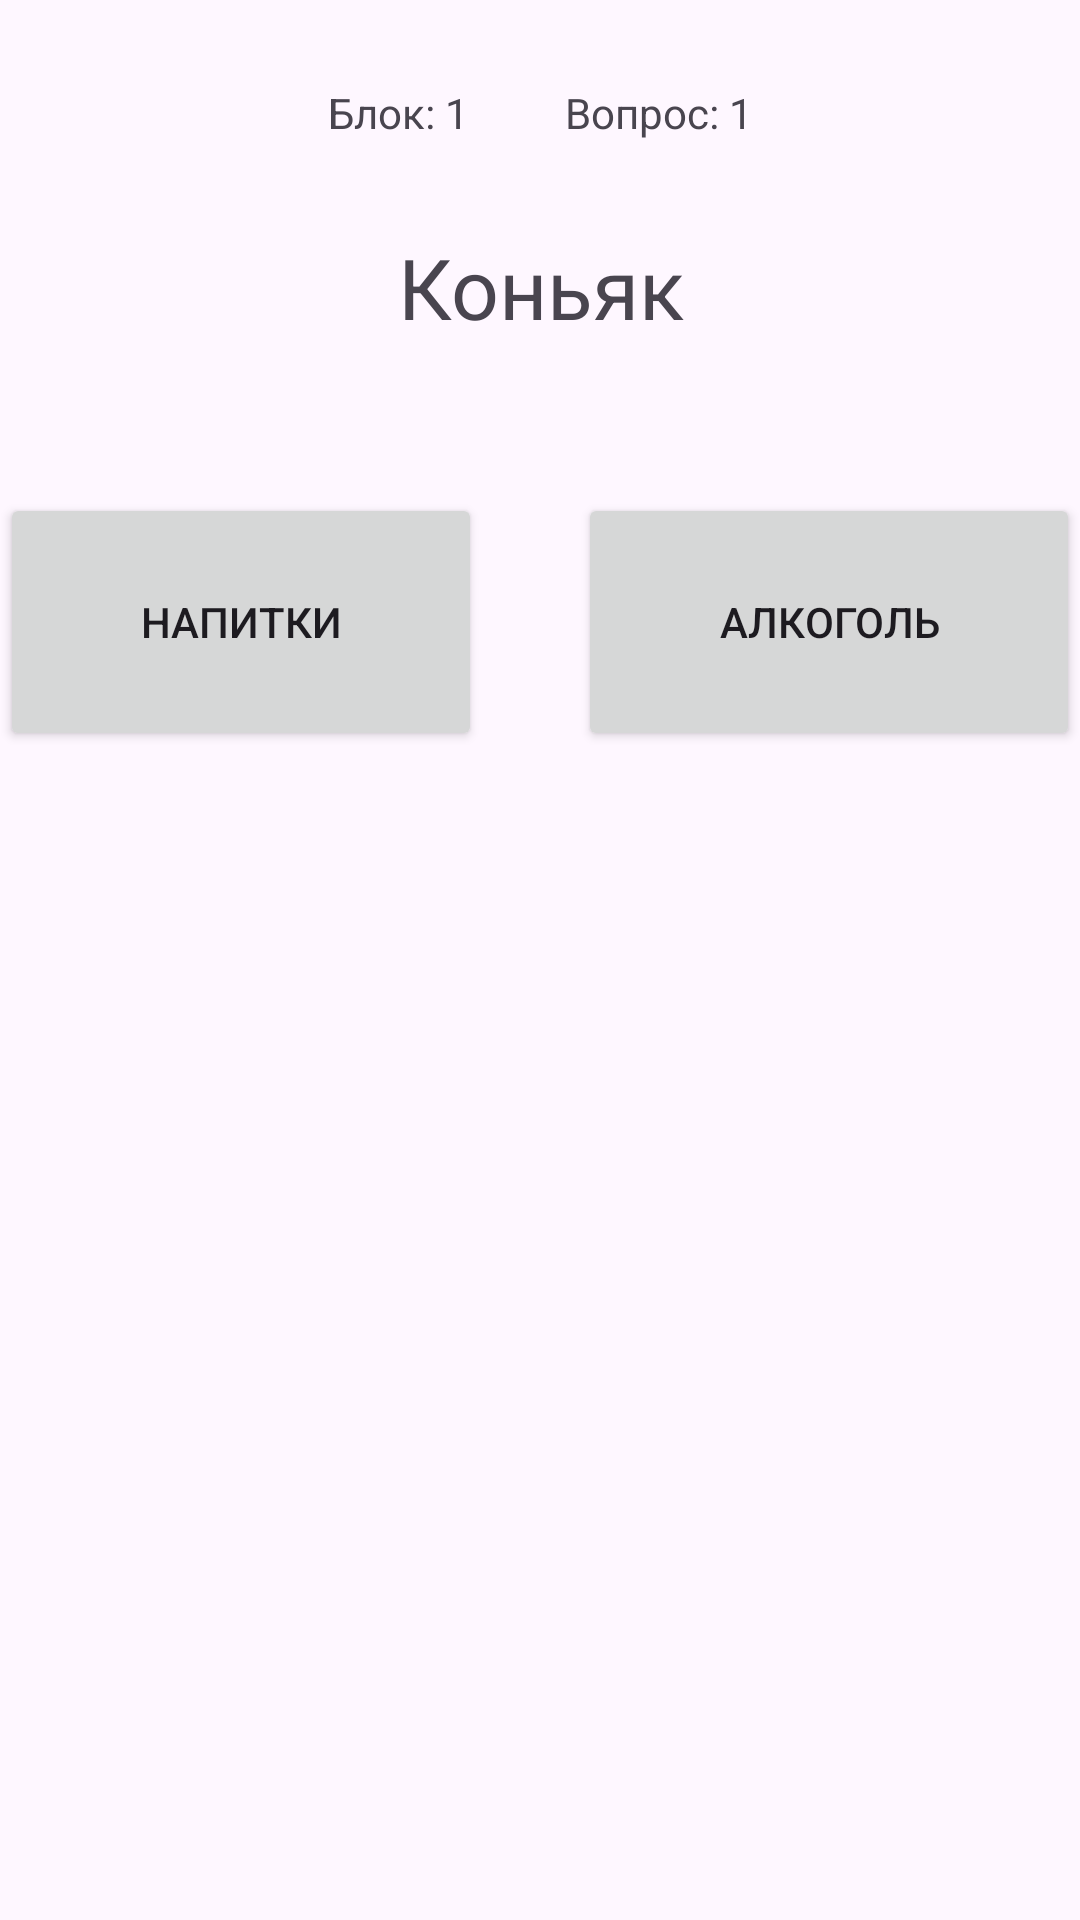

This screen was rendered from an Android layout file. Write that file and the resources it references.
<!-- AndroidManifest.xml: application theme Theme.NeuroSMG -->
<!-- res/layout/fragment_i_a_t_test.xml -->
<?xml version="1.0" encoding="utf-8"?>
<androidx.constraintlayout.widget.ConstraintLayout xmlns:android="http://schemas.android.com/apk/res/android"
    xmlns:app="http://schemas.android.com/apk/res-auto"
    xmlns:tools="http://schemas.android.com/tools"
    android:id="@+id/constraintMain"
    android:layout_width="match_parent"
    android:layout_height="match_parent"
    tools:context=".tests.iat.IATTest">

    <ProgressBar
        android:id="@+id/progress_bar"
        android:layout_width="wrap_content"
        android:layout_height="wrap_content"
        android:visibility="gone"
        app:layout_constraintBottom_toBottomOf="parent"
        app:layout_constraintEnd_toEndOf="parent"
        app:layout_constraintStart_toStartOf="parent"
        app:layout_constraintTop_toTopOf="parent" />

    <include
        android:id="@+id/lottie_layout"
        layout="@layout/education_animation_view"
        android:layout_width="match_parent"
        android:layout_height="match_parent"
        android:elevation="10dp"
        android:visibility="gone"
        app:layout_constraintBottom_toBottomOf="parent"
        app:layout_constraintEnd_toEndOf="parent"
        app:layout_constraintStart_toStartOf="parent"
        app:layout_constraintTop_toTopOf="parent" />

    <androidx.constraintlayout.widget.ConstraintLayout
        android:id="@+id/constraintLayout3"
        android:layout_width="wrap_content"
        android:layout_height="wrap_content"
        android:layout_marginTop="28dp"
        app:layout_constraintEnd_toEndOf="parent"
        app:layout_constraintStart_toStartOf="parent"
        app:layout_constraintTop_toTopOf="parent">

        <LinearLayout
            android:id="@+id/linearLayout2"
            android:layout_width="wrap_content"
            android:layout_height="wrap_content"
            android:orientation="horizontal"
            app:layout_constraintStart_toStartOf="parent"
            app:layout_constraintTop_toTopOf="parent">

            <TextView
                android:id="@+id/textView8"
                android:layout_width="wrap_content"
                android:layout_height="wrap_content"
                android:layout_weight="1"
                android:text="Блок: " />

            <TextView
                android:id="@+id/tv_block"
                android:layout_width="wrap_content"
                android:layout_height="wrap_content"
                android:layout_weight="1"
                android:text="1" />

        </LinearLayout>

        <LinearLayout
            android:layout_width="wrap_content"
            android:layout_height="wrap_content"
            android:layout_marginStart="32dp"
            android:orientation="horizontal"
            app:layout_constraintStart_toEndOf="@+id/linearLayout2"
            app:layout_constraintTop_toTopOf="parent">

            <TextView
                android:id="@+id/textView14"
                android:layout_width="wrap_content"
                android:layout_height="wrap_content"
                android:layout_weight="1"
                android:text="Вопрос: " />

            <TextView
                android:id="@+id/tvQuestion"
                android:layout_width="wrap_content"
                android:layout_height="wrap_content"
                android:layout_weight="1"
                android:text="1" />

        </LinearLayout>
    </androidx.constraintlayout.widget.ConstraintLayout>

    <TextView
        android:id="@+id/tvText"
        android:layout_width="wrap_content"
        android:layout_height="wrap_content"
        android:layout_marginTop="30dp"
        android:text="Коньяк"
        android:textSize="28sp"
        app:layout_constraintEnd_toEndOf="@+id/constraintLayout3"
        app:layout_constraintStart_toStartOf="@+id/constraintLayout3"
        app:layout_constraintTop_toBottomOf="@+id/constraintLayout3" />

    <androidx.constraintlayout.widget.ConstraintLayout
        android:id="@+id/clBtn"
        android:layout_width="0dp"
        android:layout_height="0dp"
        android:layout_marginTop="50dp"
        app:layout_constraintBottom_toBottomOf="parent"
        app:layout_constraintEnd_toEndOf="parent"
        app:layout_constraintStart_toStartOf="parent"
        app:layout_constraintTop_toBottomOf="@+id/tvText">

        <LinearLayout
            android:layout_width="0dp"
            android:layout_height="wrap_content"
            android:orientation="horizontal"
            app:layout_constraintEnd_toEndOf="parent"
            app:layout_constraintStart_toStartOf="parent"
            app:layout_constraintTop_toTopOf="parent">

            <Button
                android:id="@+id/btnLeft"
                android:layout_width="wrap_content"
                android:layout_height="86dp"
                android:layout_marginRight="16dp"
                android:layout_weight="1"
                android:text="Напитки"
                app:cornerRadius="0dp" />

            <Button
                android:id="@+id/btnRight"
                android:layout_width="wrap_content"
                android:layout_height="86dp"
                android:layout_marginLeft="16dp"
                android:layout_weight="1"
                android:text="Алкоголь"
                app:cornerRadius="0dp" />
        </LinearLayout>
    </androidx.constraintlayout.widget.ConstraintLayout>

</androidx.constraintlayout.widget.ConstraintLayout>
<!-- res/layout/education_animation_view.xml (included above) -->
<?xml version="1.0" encoding="utf-8"?>
<androidx.constraintlayout.widget.ConstraintLayout xmlns:android="http://schemas.android.com/apk/res/android"
    xmlns:app="http://schemas.android.com/apk/res-auto"
    android:layout_width="match_parent"
    android:layout_height="match_parent">

    <com.airbnb.lottie.LottieAnimationView
        android:id="@+id/animation_lottie"
        app:lottie_autoPlay="true"
        app:lottie_loop="true"
        android:layout_width="match_parent"
        android:layout_height="match_parent"/>

    <Button
        android:id="@+id/ok_btn"
        android:layout_width="wrap_content"
        android:layout_height="wrap_content"
        android:layout_marginBottom="20dp"
        android:text="@string/next_btn"
        app:layout_constraintBottom_toBottomOf="parent"
        app:layout_constraintEnd_toEndOf="parent"
        app:layout_constraintStart_toStartOf="parent" />

</androidx.constraintlayout.widget.ConstraintLayout>
<!-- resources referenced by this layout -->
<resources>
  <style name="Theme.NeuroSMG" parent="Base.Theme.NeuroSMG" />
  <style name="Base.Theme.NeuroSMG" parent="Theme.Material3.DayNight.NoActionBar">
          
          
      </style>
</resources>
